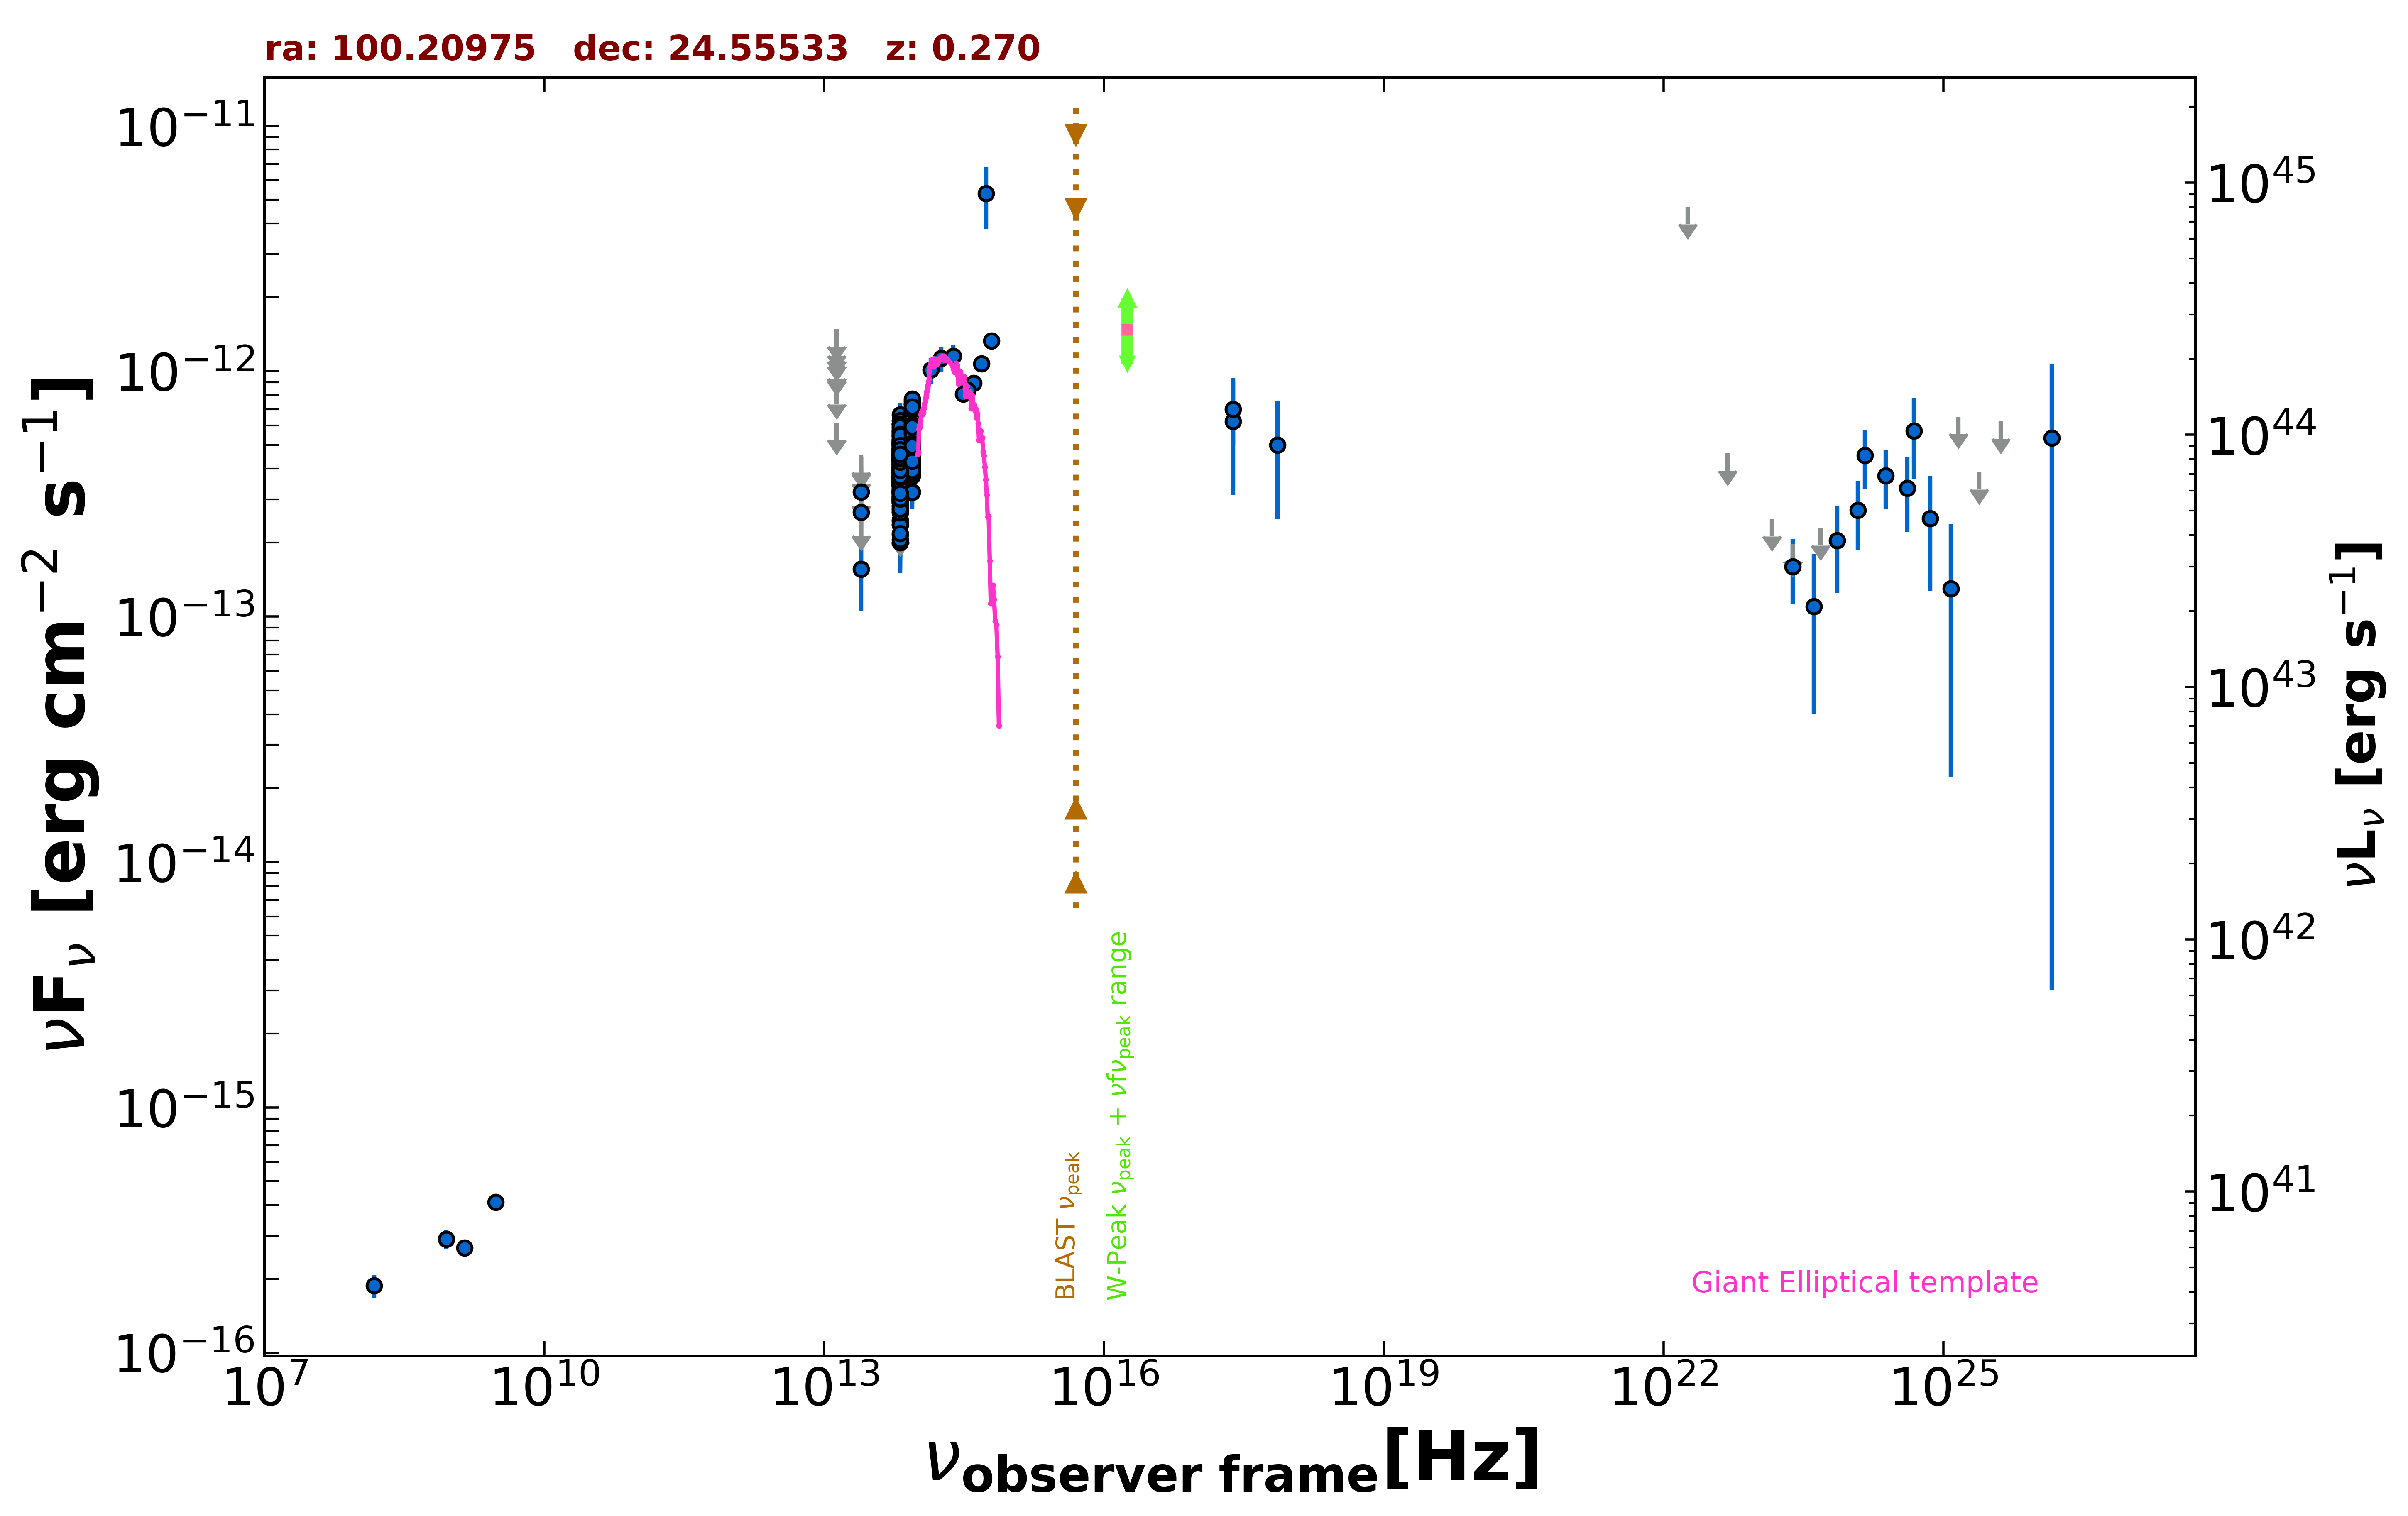

Values plotted in this chart, from the file beside it:
freq., flux, err_flux, MJD_start, MJD_end, flag, catalog, reference
1.400e+09, 2.674e-16, 9.800e-18, 55000, 55000, , NVSS, Condon et al. 1998  AJ  115  1693
8.870e+08, 2.900e-16, 2.485e-17, 55000, 55000, , RACS, Hale et al. 2021  PASA  38  e058
3.000e+09, 4.112e-16, 8.650e-18, 55000, 55000, , VLASSQL, Gordon et al. 2021  ApJS  255  30
2.418e+17, 6.248e-13, 3.129e-13, 55000, 55000, , XMMSL2, Saxton et al. 2008  A&A  480  611
7.253e+17, 5.008e-13, 2.516e-13, 55000, 55000, , XMMSL2, Saxton et al. 2008  A&A  480  611
2.418e+17, 7.001e-13, 2.062e-13, 55000, 55000, , RASS, Boller et al. 2016  A&A  103  1
1.500e+08, 1.875e-16, 1.980e-17, 55000, 55000, , TGSS150, Intema et al. 2017  A&A  598  A781
1.389e+14, 1.011e-12, 1.207e-13, 55000, 55000, , 2MASS, Skrutskie et al. 2006  AJ  131  1163
1.804e+14, 1.128e-12, 1.300e-13, 55000, 55000, , 2MASS, Skrutskie et al. 2006  AJ  131  1163
2.427e+14, 1.150e-12, 1.325e-13, 55000, 55000, , 2MASS, Skrutskie et al. 2006  AJ  131  1163
8.817e+13, 4.153e-13, 3.000e-15, 55000, 55000, , UNWISE, Schlafly et al. 2019  ApJS  240  30
6.517e+13, 3.450e-13, 4.250e-15, 55000, 55000, , UNWISE, Schlafly et al. 2019  ApJS  240  30
8.817e+13, 5.307e-13, 1.420e-14, 55000, 55000, , WISE, Wright et al. 2010  AJ  140  1868
6.517e+13, 4.308e-13, 1.470e-14, 55000, 55000, , WISE, Wright et al. 2010  AJ  140  1868
2.498e+13, 1.559e-13, 5.040e-14, 55000, 55000, , WISE, Wright et al. 2010  AJ  140  1868
1.363e+13, 6.177e-13, 0.000e+00, 55000, 55000, UL, WISE, Wright et al. 2010  AJ  140  1868
8.817e+13, 4.431e-13, 4.370e-14, 57297, 57297, , NEOWISE, Mainzer et al. 2014  ApJ  792  30
6.517e+13, 2.374e-13, 0.000e+00, 57297, 57297, UL, NEOWISE, Mainzer et al. 2014  ApJ  792  30
8.817e+13, 3.227e-13, 3.575e-14, 57297, 57297, , NEOWISE, Mainzer et al. 2014  ApJ  792  30
6.517e+13, 3.650e-13, 4.550e-14, 57297, 57297, , NEOWISE, Mainzer et al. 2014  ApJ  792  30
8.817e+13, 4.262e-13, 3.140e-14, 57297, 57297, , NEOWISE, Mainzer et al. 2014  ApJ  792  30
6.517e+13, 2.002e-13, 4.535e-14, 57297, 57297, , NEOWISE, Mainzer et al. 2014  ApJ  792  30
8.817e+13, 4.593e-13, 3.005e-14, 57297, 57297, , NEOWISE, Mainzer et al. 2014  ApJ  792  30
6.517e+13, 2.820e-13, 3.780e-14, 57297, 57297, , NEOWISE, Mainzer et al. 2014  ApJ  792  30
8.817e+13, 4.123e-13, 2.925e-14, 57297, 57297, , NEOWISE, Mainzer et al. 2014  ApJ  792  30
6.517e+13, 2.983e-13, 4.495e-14, 57297, 57297, , NEOWISE, Mainzer et al. 2014  ApJ  792  30
8.817e+13, 4.472e-13, 2.965e-14, 57297, 57297, , NEOWISE, Mainzer et al. 2014  ApJ  792  30
6.517e+13, 3.089e-13, 3.990e-14, 57297, 57297, , NEOWISE, Mainzer et al. 2014  ApJ  792  30
8.817e+13, 3.740e-13, 3.000e-14, 57297, 57297, , NEOWISE, Mainzer et al. 2014  ApJ  792  30
6.517e+13, 3.613e-13, 5.515e-14, 57297, 57297, , NEOWISE, Mainzer et al. 2014  ApJ  792  30
8.817e+13, 5.532e-13, 4.080e-14, 57297, 57297, , NEOWISE, Mainzer et al. 2014  ApJ  792  30
6.517e+13, 3.196e-13, 5.265e-14, 57297, 57297, , NEOWISE, Mainzer et al. 2014  ApJ  792  30
8.817e+13, 4.358e-13, 2.935e-14, 57297, 57297, , NEOWISE, Mainzer et al. 2014  ApJ  792  30
6.517e+13, 2.155e-13, 4.315e-14, 57297, 57297, , NEOWISE, Mainzer et al. 2014  ApJ  792  30
8.817e+13, 4.730e-13, 2.965e-14, 57296, 57296, , NEOWISE, Mainzer et al. 2014  ApJ  792  30
6.517e+13, 3.540e-13, 4.680e-14, 57296, 57296, , NEOWISE, Mainzer et al. 2014  ApJ  792  30
8.817e+13, 4.739e-13, 3.015e-14, 57296, 57296, , NEOWISE, Mainzer et al. 2014  ApJ  792  30
6.517e+13, 2.718e-13, 4.425e-14, 57296, 57296, , NEOWISE, Mainzer et al. 2014  ApJ  792  30
8.817e+13, 5.629e-13, 3.110e-14, 57664, 57664, , NEOWISE, Mainzer et al. 2014  ApJ  792  30
6.517e+13, 3.466e-13, 4.320e-14, 57664, 57664, , NEOWISE, Mainzer et al. 2014  ApJ  792  30
8.817e+13, 6.043e-13, 3.175e-14, 57664, 57664, , NEOWISE, Mainzer et al. 2014  ApJ  792  30
6.517e+13, 4.771e-13, 6.525e-14, 57664, 57664, , NEOWISE, Mainzer et al. 2014  ApJ  792  30
8.817e+13, 5.814e-13, 3.270e-14, 57664, 57664, , NEOWISE, Mainzer et al. 2014  ApJ  792  30
6.517e+13, 3.680e-13, 4.520e-14, 57664, 57664, , NEOWISE, Mainzer et al. 2014  ApJ  792  30
8.817e+13, 5.557e-13, 3.995e-14, 57664, 57664, , NEOWISE, Mainzer et al. 2014  ApJ  792  30
6.517e+13, 4.860e-13, 4.665e-14, 57664, 57664, , NEOWISE, Mainzer et al. 2014  ApJ  792  30
8.817e+13, 5.629e-13, 3.890e-14, 57664, 57664, , NEOWISE, Mainzer et al. 2014  ApJ  792  30
6.517e+13, 3.265e-13, 4.830e-14, 57664, 57664, , NEOWISE, Mainzer et al. 2014  ApJ  792  30
8.817e+13, 4.669e-13, 3.315e-14, 57664, 57664, , NEOWISE, Mainzer et al. 2014  ApJ  792  30
6.517e+13, 3.633e-13, 4.495e-14, 57664, 57664, , NEOWISE, Mainzer et al. 2014  ApJ  792  30
8.817e+13, 4.849e-13, 3.215e-14, 57664, 57664, , NEOWISE, Mainzer et al. 2014  ApJ  792  30
6.517e+13, 4.028e-13, 4.945e-14, 57664, 57664, , NEOWISE, Mainzer et al. 2014  ApJ  792  30
8.817e+13, 5.481e-13, 3.790e-14, 57664, 57664, , NEOWISE, Mainzer et al. 2014  ApJ  792  30
6.517e+13, 4.198e-13, 4.885e-14, 57664, 57664, , NEOWISE, Mainzer et al. 2014  ApJ  792  30
8.817e+13, 5.982e-13, 3.805e-14, 57664, 57664, , NEOWISE, Mainzer et al. 2014  ApJ  792  30
6.517e+13, 3.557e-13, 4.960e-14, 57664, 57664, , NEOWISE, Mainzer et al. 2014  ApJ  792  30
8.817e+13, 5.120e-13, 3.445e-14, 57826, 57826, , NEOWISE, Mainzer et al. 2014  ApJ  792  30
6.517e+13, 3.078e-13, 3.750e-14, 57826, 57826, , NEOWISE, Mainzer et al. 2014  ApJ  792  30
8.817e+13, 5.050e-13, 2.930e-14, 57826, 57826, , NEOWISE, Mainzer et al. 2014  ApJ  792  30
6.517e+13, 3.505e-13, 5.510e-14, 57826, 57826, , NEOWISE, Mainzer et al. 2014  ApJ  792  30
... 481 more rows
